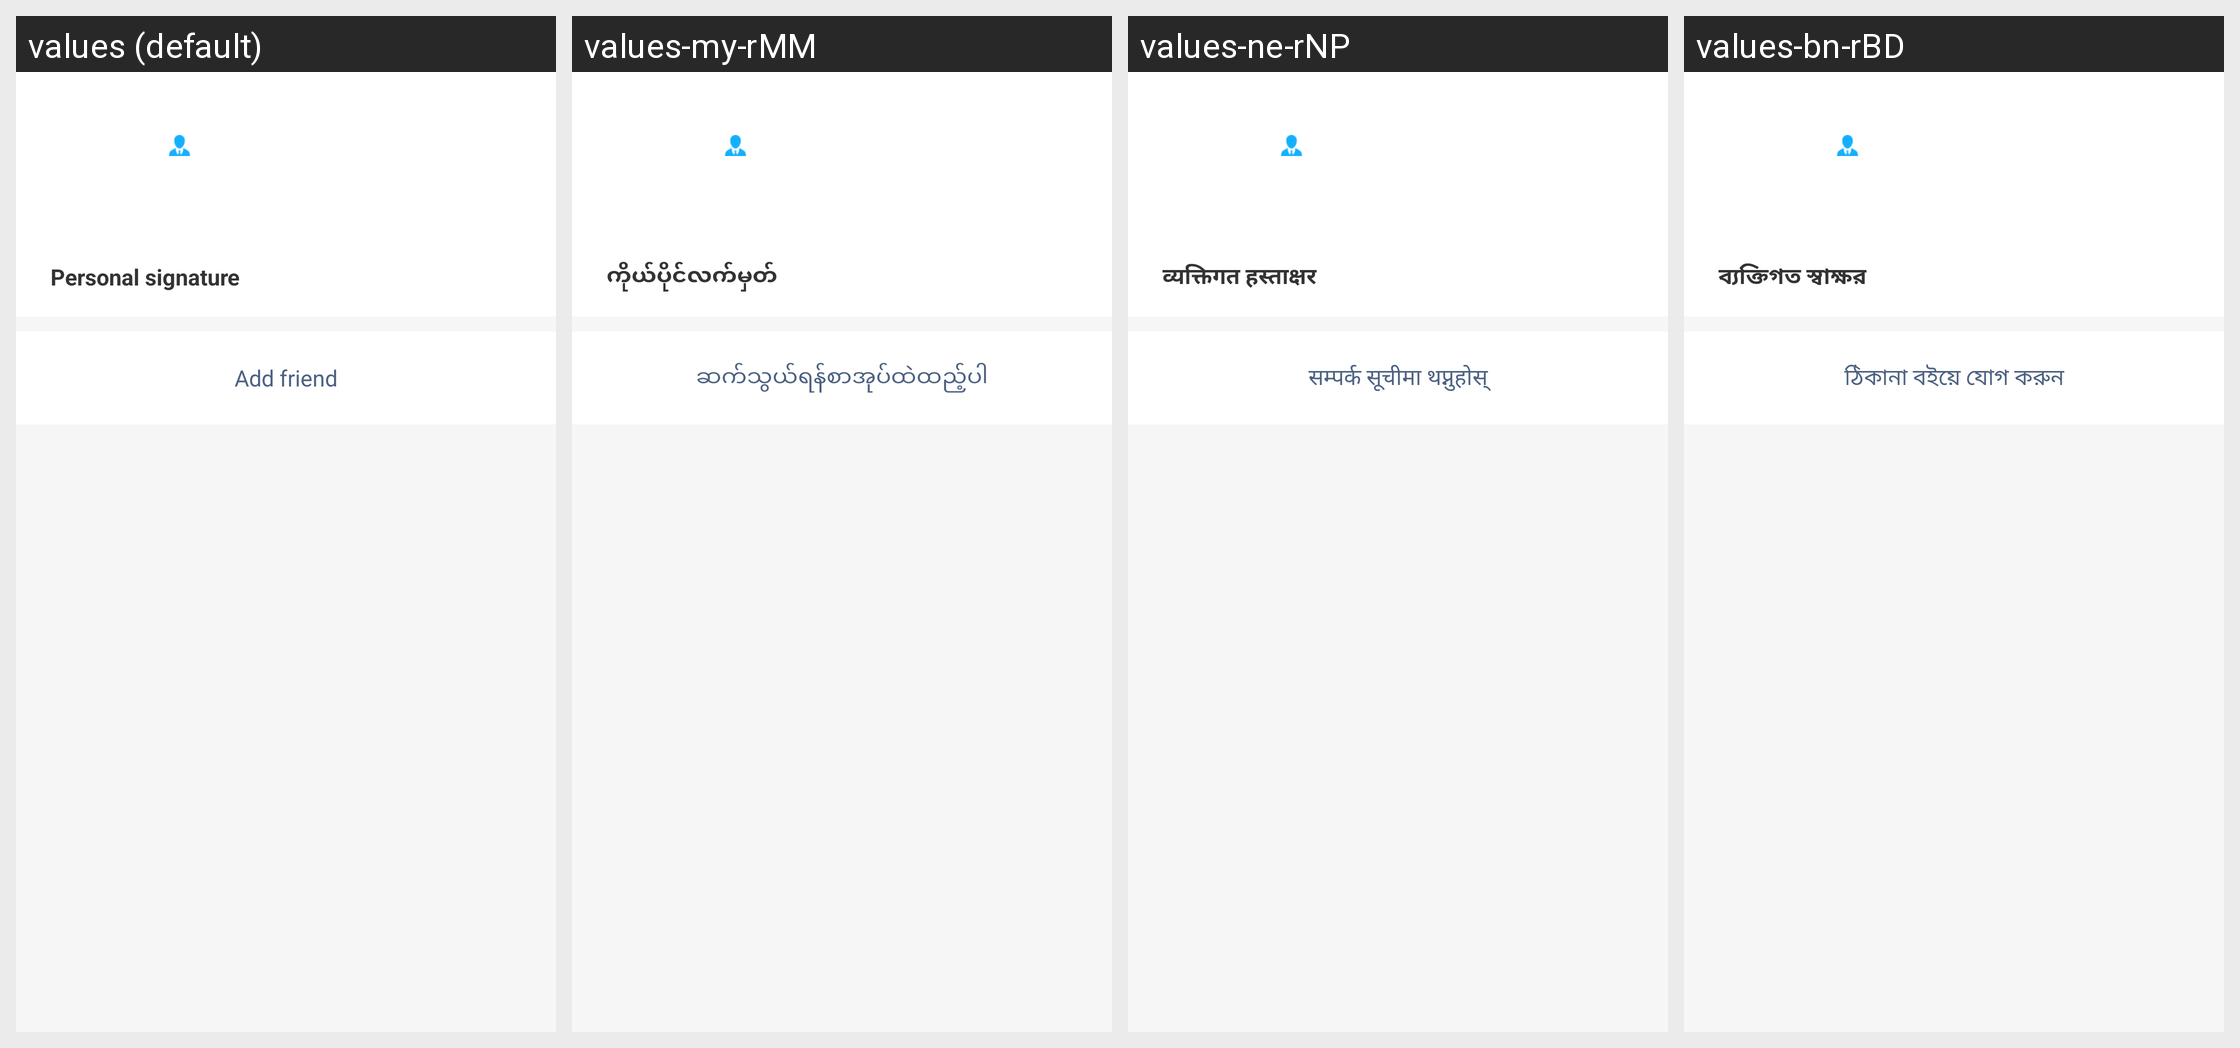

Here is an Android app screen in its default locale and in the app's own translations. Write out the translated-string differences for the strings that appear on this screen.
Android screen res/layout/activity_haoyou_add.xml rendered under 4 locales, left to right: values (default), values-my-rMM, values-ne-rNP, values-bn-rBD. Device: Nexus 5 (rendered at 1080×1920; each locale shown at half size, 540×960, under a caption strip naming it); theme Theme.VoiceChat.
Other locales in the repository, not shown: values-ar-rEG, values-de-rDE, values-el-rGR, values-en-rUS, values-es-rES, values-fr, values-ha-rNG, values-he-rIL, values-hi-rIN, values-in-rID, values-it-rIT, values-ja-rJP, values-jv-rID, values-ko-rKR, values-lo-rLA, values-mn-rMN, values-ms-rMY, values-pa-rIN, values-pl-rPL, values-pt-rPT, values-ro-rRO, values-ru-rRU, values-sw-rKE, values-th-rTH, values-tl-rPH, values-tr-rTR, values-uk-rUA, values-ur-rPK, values-vi-rVN, values-zh-rCN, values-zh-rTW, values-zu-rZA.
Strings drawn on this screen, with the default value and each locale's value (text and hints the layout hard-codes, and strings that could not be matched under every locale, appear in the picture but are not listed):

gexingqiaming
  values: Personal signature
  values-my-rMM: ကိုယ်ပိုင်လက်မှတ်
  values-ne-rNP: व्यक्तिगत हस्ताक्षर
  values-bn-rBD: ব্যক্তিগত স্বাক্ষর

tianjiadaotongxun
  values: Add friend
  values-my-rMM: ဆက်သွယ်ရန်စာအုပ်ထဲထည့်ပါ
  values-ne-rNP: सम्पर्क सूचीमा थप्नुहोस्
  values-bn-rBD: ঠিকানা বইয়ে যোগ করুন
